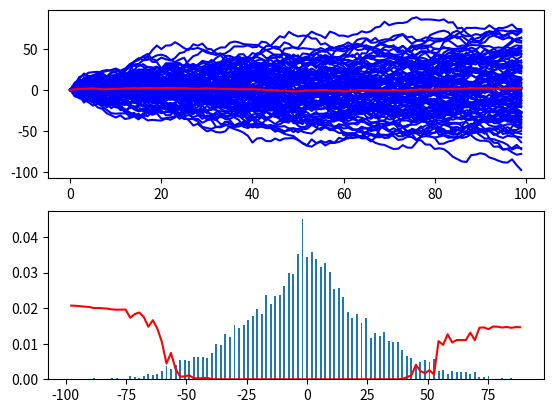

The script that saved this image:
from scipy.stats import norm as normStats
import numpy as np
import math
import random
import matplotlib.pyplot as plt

pointCount = 100
lineCount = 100
momentCount = 1

def f(val):
    tau = 6
    return val + math.sqrt(2*tau) * random.normalvariate(0, 1)

def p(f, t, minVal): 
    res = []
    D = 1

    for i in range(100):
        t[i] = abs(t[i])
        b = math.exp(-((f[i])**2)/(4*D*(t[i]+1)))
        a = b/(2*math.sqrt(math.pi*D*(t[i]+1)))
        res.append(a)

    return res

moment = [[[]]]
xArr = range(pointCount)
yRes = []
xRes = []

for i in range(momentCount-1):
    moment.append([[]])


for i in range(lineCount-1):
    for j in range(momentCount):
        moment[j].append([])


for j in range(lineCount):
    x = 0
    for i in range(pointCount):
        for k in range(momentCount):
            moment[k][j].append(x**(k+1))
        x = f(x)




for k in range(momentCount):
    plt.figure(k+1)

    for i in range(pointCount):
        ySum = 0;
        xSum = 0;
        
        for j in range(lineCount):
            ySum += moment[k][j][i]

        ySum /= lineCount
        plt.subplot(2, 1, 1)
        yRes.append(ySum)

    for j in range(lineCount):
        plt.plot(moment[k][j], color='b')
    
    plt.plot(xArr, yRes, color='r')
    yRes = []

    momentRavel = np.ravel(moment[k])
    minVal = np.min(momentRavel)
    maxVal = np.max(momentRavel)

    arr = [0] * 100
    momentRavelMapped = list(map(lambda a: a - minVal, momentRavel))
    step = (maxVal - minVal) / 99
    points = np.linspace(minVal, maxVal, 100)

    for each in momentRavelMapped:
        val = int(each // step)
        arr[val] = arr[val] + 1


    plt.subplot(2, 1, 2)

    t = list(map(lambda a: (a - minVal) * step , range(100)))
    pArr = p(arr, t, minVal)

    plt.plot(list(map(lambda a: (a * step + minVal), range(100))),pArr, color='r')
    arrBar = list(map(lambda a: a / sum(arr), arr))
    plt.bar(list(map(lambda a: a * step + minVal, range(100))), arrBar)
    
    print(arr)

plt.show()
